Run: headless pygame with SDL's dummy video driver; simulated clock (each Clock.tick advances the game by its frame time, no real sleeping); random seed 0; keys injected as events and as key.get_pressed() state; no mouse input.
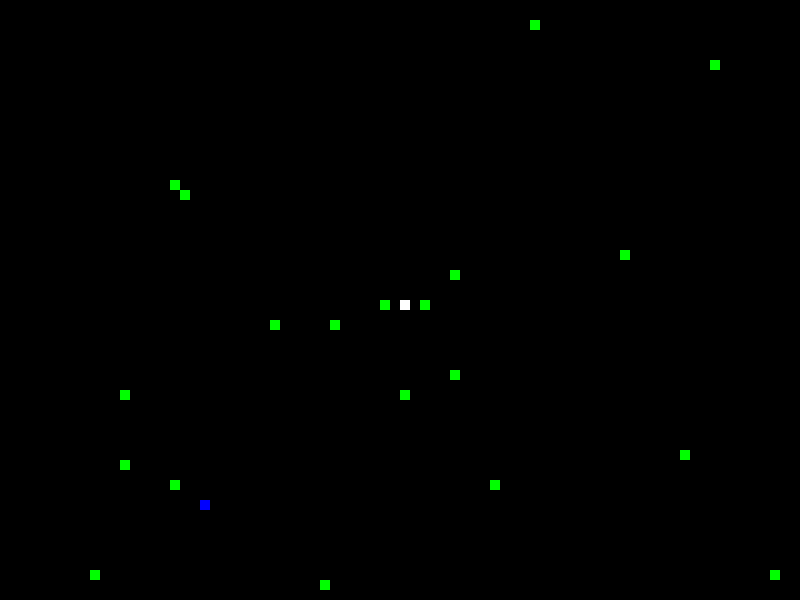
Frame 1 of 1 · flips 1–60 · no input

The pygame program that drew these frames:

import random
import pygame

WHITE = (255, 255, 255)
WHITE_BODY = (150, 150, 150)
BLACK = (0, 0, 0)
GREEN = (0, 255, 0)
RED = (255, 0, 0)
RED_BODY = (255, 100, 100)
BLUE = (0, 0, 255)
BLUE_BODY = (100, 100, 255)

class Gridobject:

    def __init__(self, x, y, game):
        self.game = game
        self.active = True
        self.x = x # grid column index
        self.y = y # grid row index
        self.ischange = False # condition 2
        self.body = []

    def handle_event(self, event):
        pass
    
    def tick(self):
        pass

    def draw(self):
        block_size = self.game.block_size
        pygame.draw.rect(self.game.display, self.color, [self.x * block_size, self.y * block_size, block_size, block_size])

    def interact(self, other):
        pass

class Player(Gridobject):
    dx = 0
    dy = 0
    px = 0
    py = 0
    
    def __init__(self, x, y, player_num, game):
        super().__init__(x, y, game)
        self.body = [self]
        self.player_num = player_num
        if self.player_num == 1:
            self.color = WHITE
        elif self.player_num == 2:
            self.color = BLUE
        self.clock = pygame.time.Clock()
        self.boost = 1
        
 
    def handle_event(self, event):
        if self.player_num == 1:
            if event.type == pygame.KEYDOWN:
                if event.key == pygame.K_LEFT:
                    self.dx = -1
                    self.dy = 0
                elif event.key == pygame.K_RIGHT:  
                    self.dx = 1
                    self.dy = 0
                elif event.key == pygame.K_UP:  
                    self.dx = 0
                    self.dy = -1
                elif event.key == pygame.K_DOWN:  
                    self.dx = 0
                    self.dy = 1
                elif event.key == pygame.K_RSHIFT:
                    self.boost = 2
            elif event.type == pygame.KEYUP:
                if event.key == pygame.K_RSHIFT:
                    self.boost = 1
        if self.player_num == 2:
            if event.type == pygame.KEYDOWN:
                if event.key == pygame.K_a:
                    self.dx = -1
                    self.dy = 0
                elif event.key == pygame.K_d:  
                    self.dx = 1
                    self.dy = 0
                elif event.key == pygame.K_w:  
                    self.dx = 0
                    self.dy = -1
                elif event.key == pygame.K_s:  
                    self.dx = 0
                    self.dy = 1
                elif event.key == pygame.K_LSHIFT:
                    self.boost = 2
            elif event.type == pygame.KEYUP:
                if event.key == pygame.K_LSHIFT:
                    self.boost = 1

    def tick(self):
        self.px = self.x
        self.py = self.y
        self.x += self.dx * self.boost
        self.y += self.dy * self.boost
        for i in range(1, len(self.body)):
            self.body[i].follow(self.body[i-1])

    def grow(self):
        def f(self, dx, dy):
            self.body.insert(1, Body(self.x, self.y, self.px, self.py, self.player_num, self.game))
            self.px = self.x
            self.py = self.y
            self.x += dx
            self.y += dy
        
        f(self, self.dx, self.dy)

    def between(self, other):
        if self.x == other.x and self.y == other.y:
            return True
        elif (self.px <= other.x <= self.x) or (self.px >= other.x >= self.x):
            if (self.py <= other.y <= self.y) or (self.py >= other.y >= self.y):
                return True
            else:
                return False
        return False

    def interact(self, other):
        if isinstance(other, Food):
            if self.between(other):
                other.active = False
                self.grow()
                self.ischange = True # condition 2


class Body(Gridobject):

    def __init__(self, x, y, px, py, player_num, game):
        super().__init__(x, y, game)
        self.px = px
        self.py = py
        self.player_num = player_num
        if self.player_num == 1:
            self.color = WHITE_BODY
        elif self.player_num == 2:
            self.color = BLUE_BODY
    
    def follow(self, former):
        self.px = self.x  
        self.py = self.y
        self.x = former.px
        self.y = former.py

class Food(Gridobject):
    color = GREEN
    def __init__(self, game):
        x = random.randint(0, game.n_cols-1)
        y = random.randint(0, game.n_rows-1)
        super().__init__(x, y, game)
        

class Game:
    block_size = 10
    def __init__(self, n_rows, n_cols):
        pygame.init()
        pygame.display.set_caption("DCCP Snake Game")
        self.display = pygame.display.set_mode((n_cols * self.block_size, n_rows * self.block_size))
        self.n_rows = n_rows
        self.n_cols = n_cols
        self.clock = pygame.time.Clock()
        self.game_over = False
        self.objects = []                                                                                             
    
    def active_objects(self):
        for obj in self.objects:
            if obj.active:
                yield obj
    
    def play(self, n_foods=20):
        self.objects = [
            Player(40, 30, 1, self), Player(20, 50, 2, self),
            *[Food(self) for _ in range(n_foods)]
        ]

        while not self.game_over:
            for event in pygame.event.get():
                if event.type == pygame.QUIT:
                    self.game_over = True
                    break

                # Handle Event
                for obj in self.active_objects():
                    obj.handle_event(event)
            
            # Tick
            for obj in self.active_objects():
                obj.tick()
                
            # Interact
            for obj1 in self.objects:
                for obj2 in self.objects:
                    if obj1.active and obj2.active:
                        obj1.interact(obj2)
                        obj2.interact(obj1)
                        if obj1.ischange or obj2.ischange:
                            self.objects.append(Food(self)) # condition 2
                            obj1.ischange = False                          
                            obj2.ischange = False
            
            # Draw
            self.display.fill(BLACK)

            for obj in self.active_objects():
                for i in range(1, len(obj.body)):
                    obj.body[i].draw()
                obj.draw()
            


            pygame.display.update()  

            # Global Decision
            food_remains = False
            for obj in self.active_objects():
                if isinstance(obj, Food):
                    food_remains = True
            
            if not food_remains:
                self.game_over = True
            
            for obj in self.active_objects(): # condition 2
                if obj.x < 0 or obj.x >= self.n_cols or obj.y < 0 or obj.y >= self.n_rows:
                    self.game_over = True
                    break
            
            for obj in self.active_objects():
                for i in range(1, len(obj.body)):
                    if obj.body[0].x == obj.body[i].x and obj.body[0].y == obj.body[i].y:
                        self.game_over = True
                        break
            
            for i in range(len(self.objects[1].body)):
                if self.objects[0].body[0].between(self.objects[1].body[i]):
                    self.game_over = True
                    break
            for i in range(len(self.objects[0].body)):
                if self.objects[1].body[0].between(self.objects[0].body[i]):
                    self.game_over = True
                    break
            
            self.clock.tick(10)

if __name__ == "__main__":
    Game(n_rows=60, n_cols=80).play(n_foods=20)
